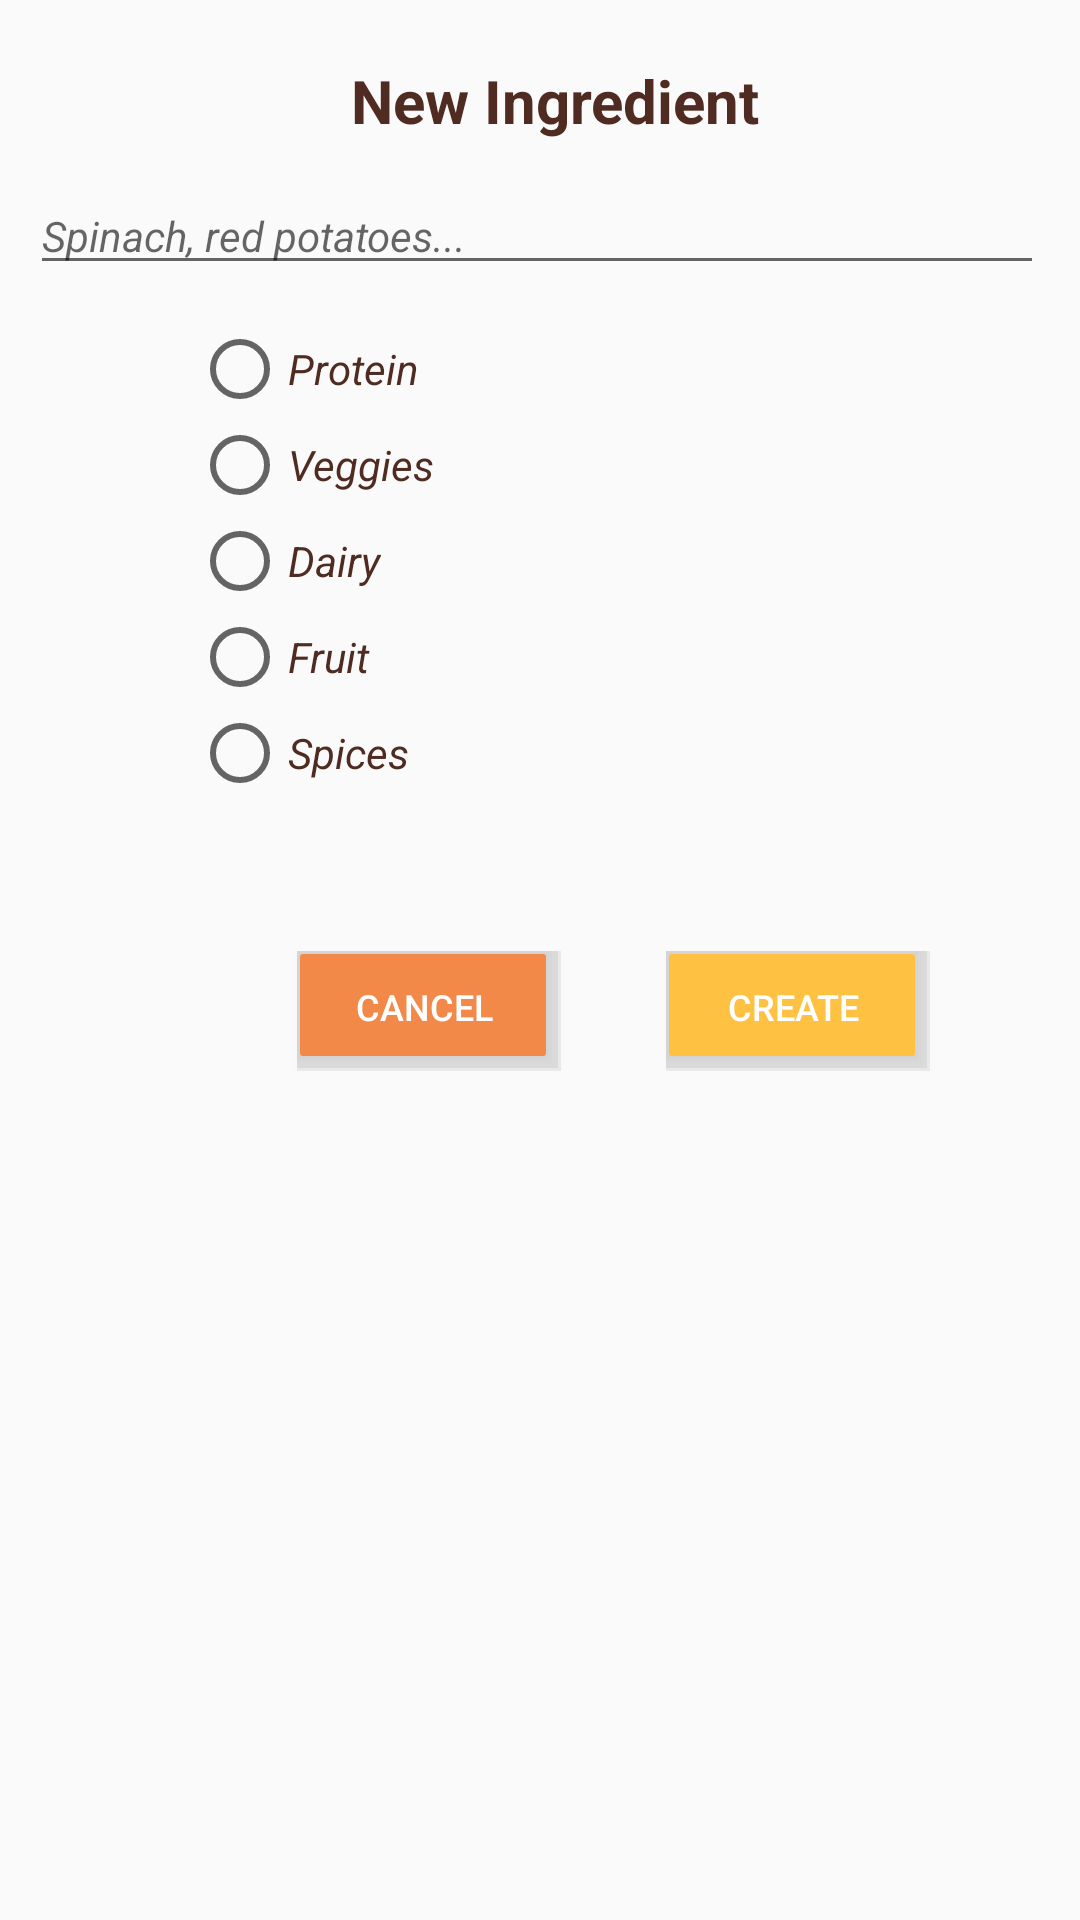

Reconstruct the res/layout file that produces this screen, plus the resources it refers to.
<!-- AndroidManifest.xml: application theme Theme.PantryPrep -->
<!-- res/layout/ingredient_dialog_fragment.xml -->
<?xml version="1.0" encoding="utf-8"?>
<RelativeLayout xmlns:android="http://schemas.android.com/apk/res/android"
    android:id="@+id/add_ingredient"
    android:layout_width="wrap_content"
    android:layout_height="wrap_content">

    <TextView
        android:id="@+id/tvAddIngTitle"
        style="?ingredientsAddTitle"
        android:layout_width="wrap_content"
        android:layout_height="wrap_content"
        android:layout_marginLeft="10dp"
        android:layout_marginTop="20dp"
        android:text="@string/tvAddIngTitle"
        android:layout_alignParentEnd="true"
        android:layout_alignParentStart="true"
        android:gravity="center"/>

    <EditText
        android:id="@+id/etIngredientAddTitle"
        style="?ingredientsAddDetail"
        android:layout_width="match_parent"
        android:layout_height="wrap_content"
        android:layout_alignStart="@+id/tvAddIngTitle"
        android:layout_below="@id/tvAddIngTitle"
        android:layout_marginBottom="12dp"
        android:layout_marginRight="12dp"
        android:layout_marginTop="12dp"
        android:hint="@string/ingredient_hint"
        android:imeOptions="actionDone"
        android:inputType="textAutoCorrect"
        android:singleLine="true" />

    <RadioGroup
        android:id="@+id/radioGroupType"
        android:layout_width="wrap_content"
        android:layout_height="wrap_content"
        android:layout_below="@+id/etIngredientAddTitle"
        android:layout_marginLeft="64dp"
        android:orientation="vertical">

        <RadioButton
            android:id="@+id/radioProtein"
            android:layout_width="wrap_content"
            android:layout_height="wrap_content"
            android:text="@string/protein"
            style="?ingredientsAddDetail"/>

        <RadioButton
            android:id="@+id/radioVeggies"
            android:layout_width="wrap_content"
            android:layout_height="wrap_content"
            android:text="@string/veggies"
            style="?ingredientsAddDetail"/>

        <RadioButton
            android:id="@+id/radioDairy"
            android:layout_width="wrap_content"
            android:layout_height="wrap_content"
            android:text="@string/dairy"
            style="?ingredientsAddDetail"/>

        <RadioButton
            android:id="@+id/radioFruit"
            android:layout_width="wrap_content"
            android:layout_height="wrap_content"
            android:text="@string/fruit"
            style="?ingredientsAddDetail"/>

        <RadioButton
            android:id="@+id/radioSpices"
            android:layout_width="wrap_content"
            android:layout_height="wrap_content"
            android:text="@string/spices"
            style="?ingredientsAddDetail"/>

    </RadioGroup>

    <LinearLayout
        android:layout_width="match_parent"
        android:layout_height="wrap_content"
        android:layout_below="@+id/radioGroupType"
        android:orientation="horizontal"
        android:layout_marginTop="50dp"
        android:layout_marginBottom="25dp">

        <View
            android:layout_width="0dp"
            android:layout_height="0dp"
            android:layout_weight="1" />

        <Button
            android:id="@+id/btnCancelIngredient"
            android:layout_width="wrap_content"
            android:layout_height="40dp"
            android:layout_gravity="right"
            android:layout_marginLeft="70dp"
            android:layout_marginRight="35dp"
            android:background="@drawable/btn_orange_shadow"
            android:paddingBottom="6dp"
            android:paddingLeft="15dp"
            android:paddingRight="18dp"
            android:paddingTop="3dp"
            android:text="@string/btDeleteCancel"
            android:textColor="@color/PantryWhite"
            android:textSize="12sp" />

        <Button
            android:id="@+id/btSaveIngredient"
            android:layout_width="wrap_content"
            android:layout_height="40dp"
            android:layout_marginRight="50dp"
            android:background="@drawable/btn_yellow_shadow"
            android:paddingBottom="6dp"
            android:paddingLeft="15dp"
            android:paddingRight="18dp"
            android:paddingTop="3dp"
            android:text="@string/saveIngredientTitle"
            android:textColor="@color/PantryWhite"
            android:textSize="12sp" />


    </LinearLayout>


</RelativeLayout>
<!-- resources referenced by this layout -->
<resources>
  <color name="PantryWhite">#FFFFFF</color>
  <string name="btDeleteCancel">Cancel</string>
  <string name="dairy">Dairy</string>
  <string name="fruit">Fruit</string>
  <string name="ingredient_hint">Spinach, red potatoes...</string>
  <string name="protein">Protein</string>
  <string name="saveIngredientTitle">Create</string>
  <string name="spices">Spices</string>
  <string name="tvAddIngTitle">New Ingredient</string>
  <string name="veggies">Veggies</string>
  <color name="PantryOrange">#F28948</color>
  <color name="PantryYellow">#FFC142</color>
  <style name="IngredientListTitle">
          <item name="android:textColor">@color/PantryBlack</item>
          <item name="android:textSize">@dimen/text_ingredient_title</item>
          
          <item name="android:textStyle">bold</item>
      </style>
  <style name="IngredientListDetail">
          <item name="android:textColor">@color/PantryBlack</item>
          <item name="android:textSize">@dimen/text_ingredient_detail</item>
          
      </style>
  <style name="RecipeListDetail">
          <item name="android:textColor">@color/PantryBlack</item>
          <item name="android:textSize">@dimen/text_ingredient_detail</item>
          <item name="android:textStyle">italic</item>
      </style>
  <style name="RecipeDetailTitle">
          <item name="android:textColor">@color/PantryBlack</item>
          <item name="android:textSize">@dimen/text_recipe_detail_title</item>
          <item name="android:textStyle">bold</item>
      </style>
  <style name="IngredientsFilterTitle">
          <item name="android:textColor">@color/PantryBlack</item>
          <item name="android:textSize">@dimen/text_ingredients_filter_title</item>
          <item name="android:textStyle">bold</item>
      </style>
  <style name="IngredientsFilterDetail">
          <item name="android:textColor">@color/PantryBlack</item>
          <item name="android:textSize">@dimen/text_ingredients_filter_detail</item>
          <item name="android:textStyle">italic</item>
      </style>
  <style name="IngredientsAddTitle">
          <item name="android:textColor">@color/PantryBlack</item>
          <item name="android:textSize">@dimen/text_ingredients_add_title</item>
          <item name="android:textStyle">bold</item>
      </style>
  <style name="IngredientsAddDetail">
          <item name="android:textColor">@color/PantryBlack</item>
          <item name="android:textSize">@dimen/text_ingredients_add_detail</item>
          <item name="android:textStyle">italic</item>
      </style>
  <style name="action_bar">
          <item name="android:background">@color/PantryOrange</item>
          <item name="background">@color/PantryOrange</item>
      </style>
  <style name="drawerDetail">
          <item name="android:textColor">@color/PantryGreen</item>
          <item name="android:textSize">@dimen/text_drawer_detail</item>
      </style>
  <color name="PantryBlack">#4f2b21</color>
  <dimen name="text_ingredient_title">16sp</dimen>
  <dimen name="text_ingredient_detail">11sp</dimen>
  <dimen name="text_recipe_list_title">15sp</dimen>
  <dimen name="text_recipe_detail_title">22sp</dimen>
  <dimen name="text_recipe_detail_detail">12sp</dimen>
  <dimen name="text_recipe_detail_ingredients">12sp</dimen>
  <dimen name="text_nutrition_detail_title">18sp</dimen>
  <color name="PantryJetBlack">#232321</color>
  <dimen name="text_nutrition_detail_label">14sp</dimen>
  <dimen name="text_nutrition_detail_amount">14sp</dimen>
  <dimen name="text_ingredients_filter_title">30sp</dimen>
  <dimen name="text_ingredients_filter_detail">14sp</dimen>
  <dimen name="text_ingredients_add_title">20sp</dimen>
  <dimen name="text_ingredients_add_detail">14sp</dimen>
  <color name="PantryGreen">#78EA5B</color>
  <dimen name="text_drawer_detail">12sp</dimen>
</resources>
